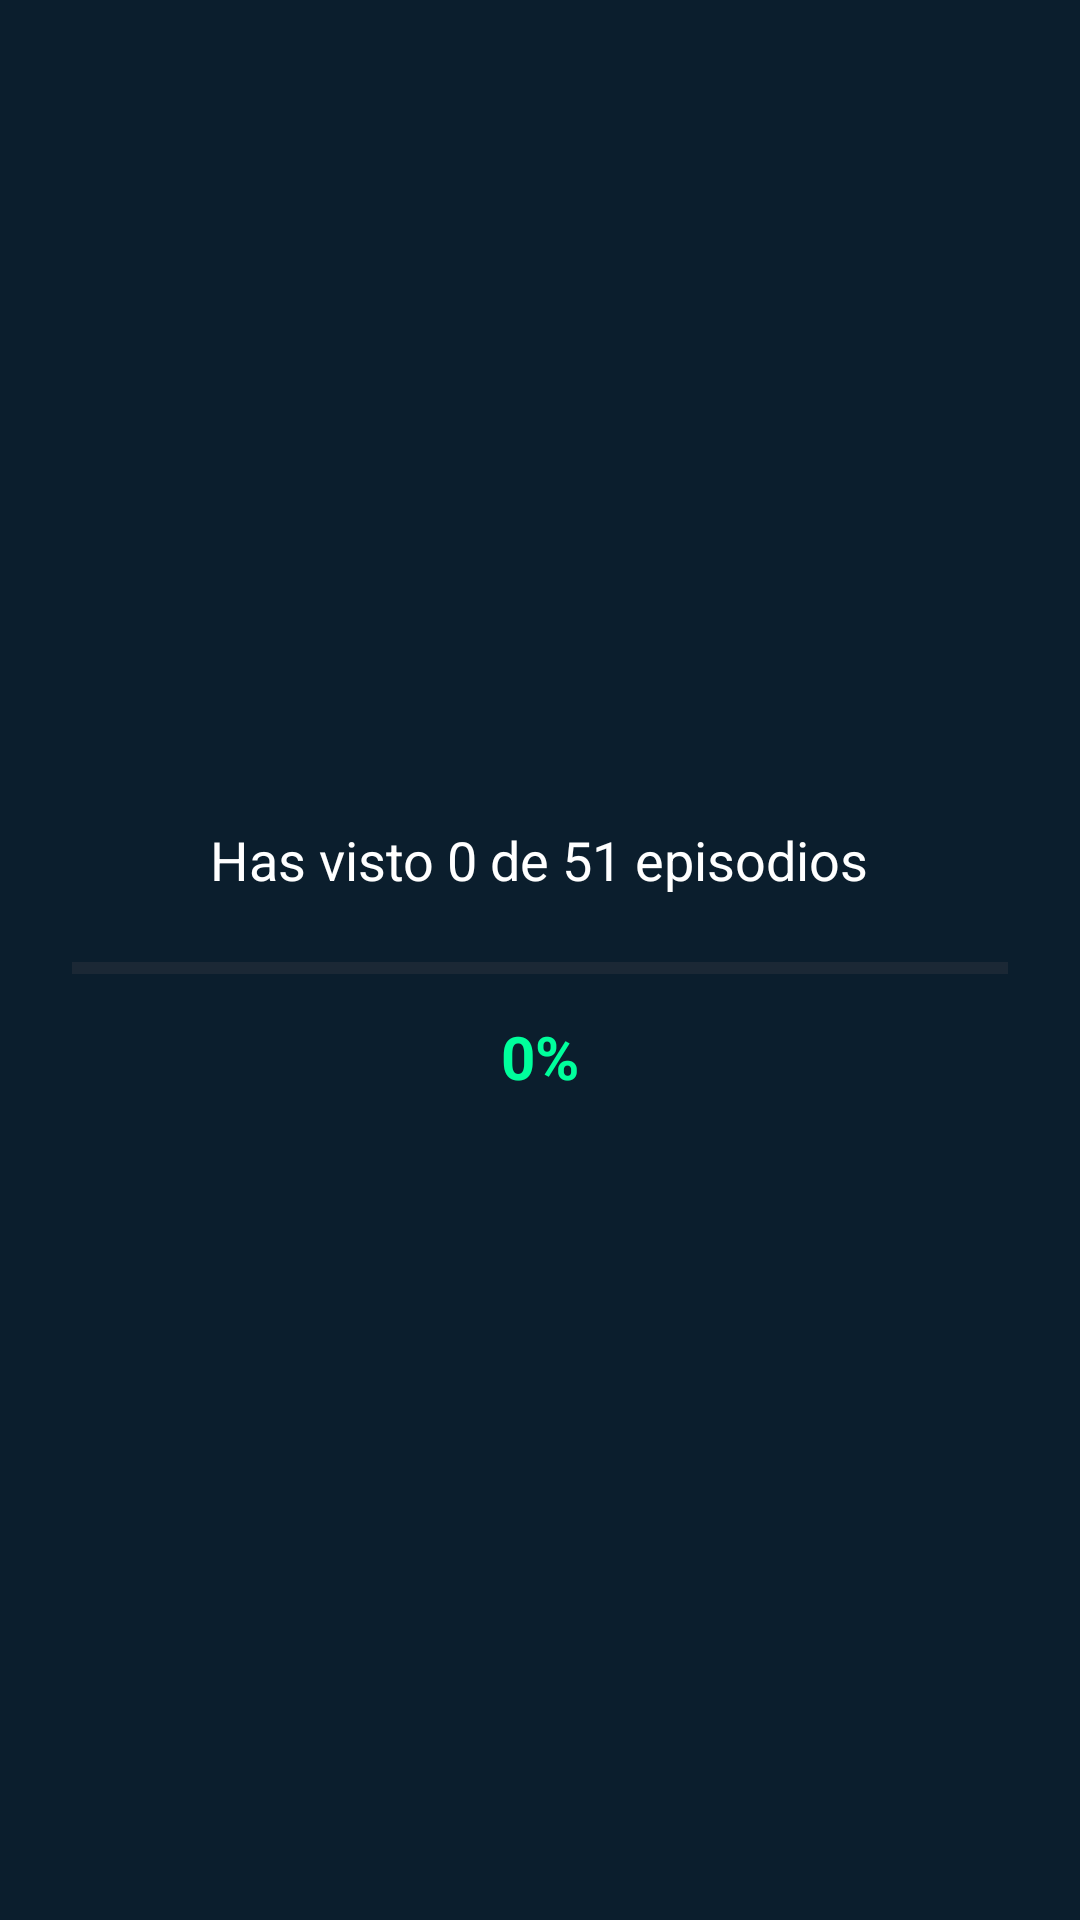

This screen was rendered from an Android layout file. Write that file and the resources it references.
<!-- AndroidManifest.xml: application theme Theme.RickyAndMortyApp -->
<!-- res/layout/fragment_stats.xml -->
<?xml version="1.0" encoding="utf-8"?>
<LinearLayout xmlns:android="http://schemas.android.com/apk/res/android"
    android:layout_width="match_parent"
    android:layout_height="match_parent"
    android:background="@color/blue_dark"
    android:gravity="center"
    android:orientation="vertical"
    android:padding="24dp">

    <TextView
        android:id="@+id/tvStatsCount"
        android:layout_width="wrap_content"
        android:layout_height="wrap_content"
        android:text="Has visto 0 de 51 episodios"
        android:textColor="@android:color/white"
        android:textSize="18sp" />

    <ProgressBar
        android:id="@+id/pbStats"
        style="?android:attr/progressBarStyleHorizontal"
        android:layout_width="match_parent"
        android:layout_height="wrap_content"
        android:layout_marginTop="16dp" />

    <TextView
        android:id="@+id/tvStatsPercent"
        android:layout_width="wrap_content"
        android:layout_height="wrap_content"
        android:layout_marginTop="8dp"
        android:text="0%"
        android:textColor="@color/green_neon"
        android:textSize="20sp"
        android:textStyle="bold" />

</LinearLayout>
<!-- resources referenced by this layout -->
<resources>
  <color name="blue_dark">#0B1E2D</color>
  <color name="green_neon">#00FF9C</color>
  <style name="Theme.RickyAndMortyApp" parent="Base.Theme.RickyAndMortyApp" />
  <style name="Base.Theme.RickyAndMortyApp" parent="Theme.Material3.DayNight.NoActionBar">
          
          
      </style>
</resources>
